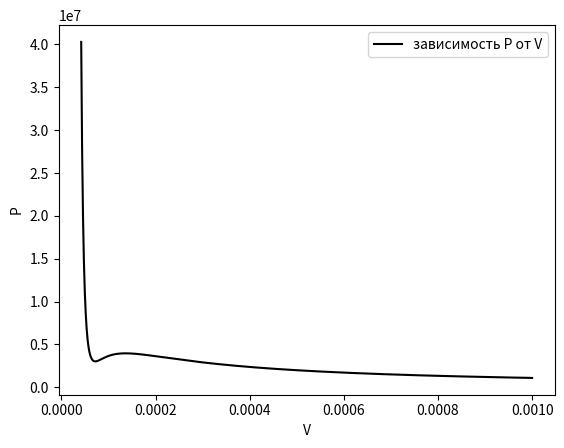

Write the Python code that produced this figure.
import numpy as np
import matplotlib.pyplot as mp

b=3.19*(10**(-5))
V=np.linspace(b+(10**(-5)),10**(-3),1000)
R=8.314
T=-130+273.15
a=0.1382
P=((R*T)/(V-b)-(a/(V**2)))
max=[]
min=[]
fig,ax=mp.subplots()
mp.plot(V,P, label='зависимость P от V', color ='black' )
mp.legend()
ax.set_xlabel("V")
ax.set_ylabel("P")
mp.show()
for i in range(0,len(V)-1):
    if P[i]>P[i+1] and P[i]>P[i-1]:
        max.append([i])
for i in range(0,len(V)-1):
    if P[i]<P[i+1] and P[i]<P[i-1]:
        min.append([i])
print(max,min)
